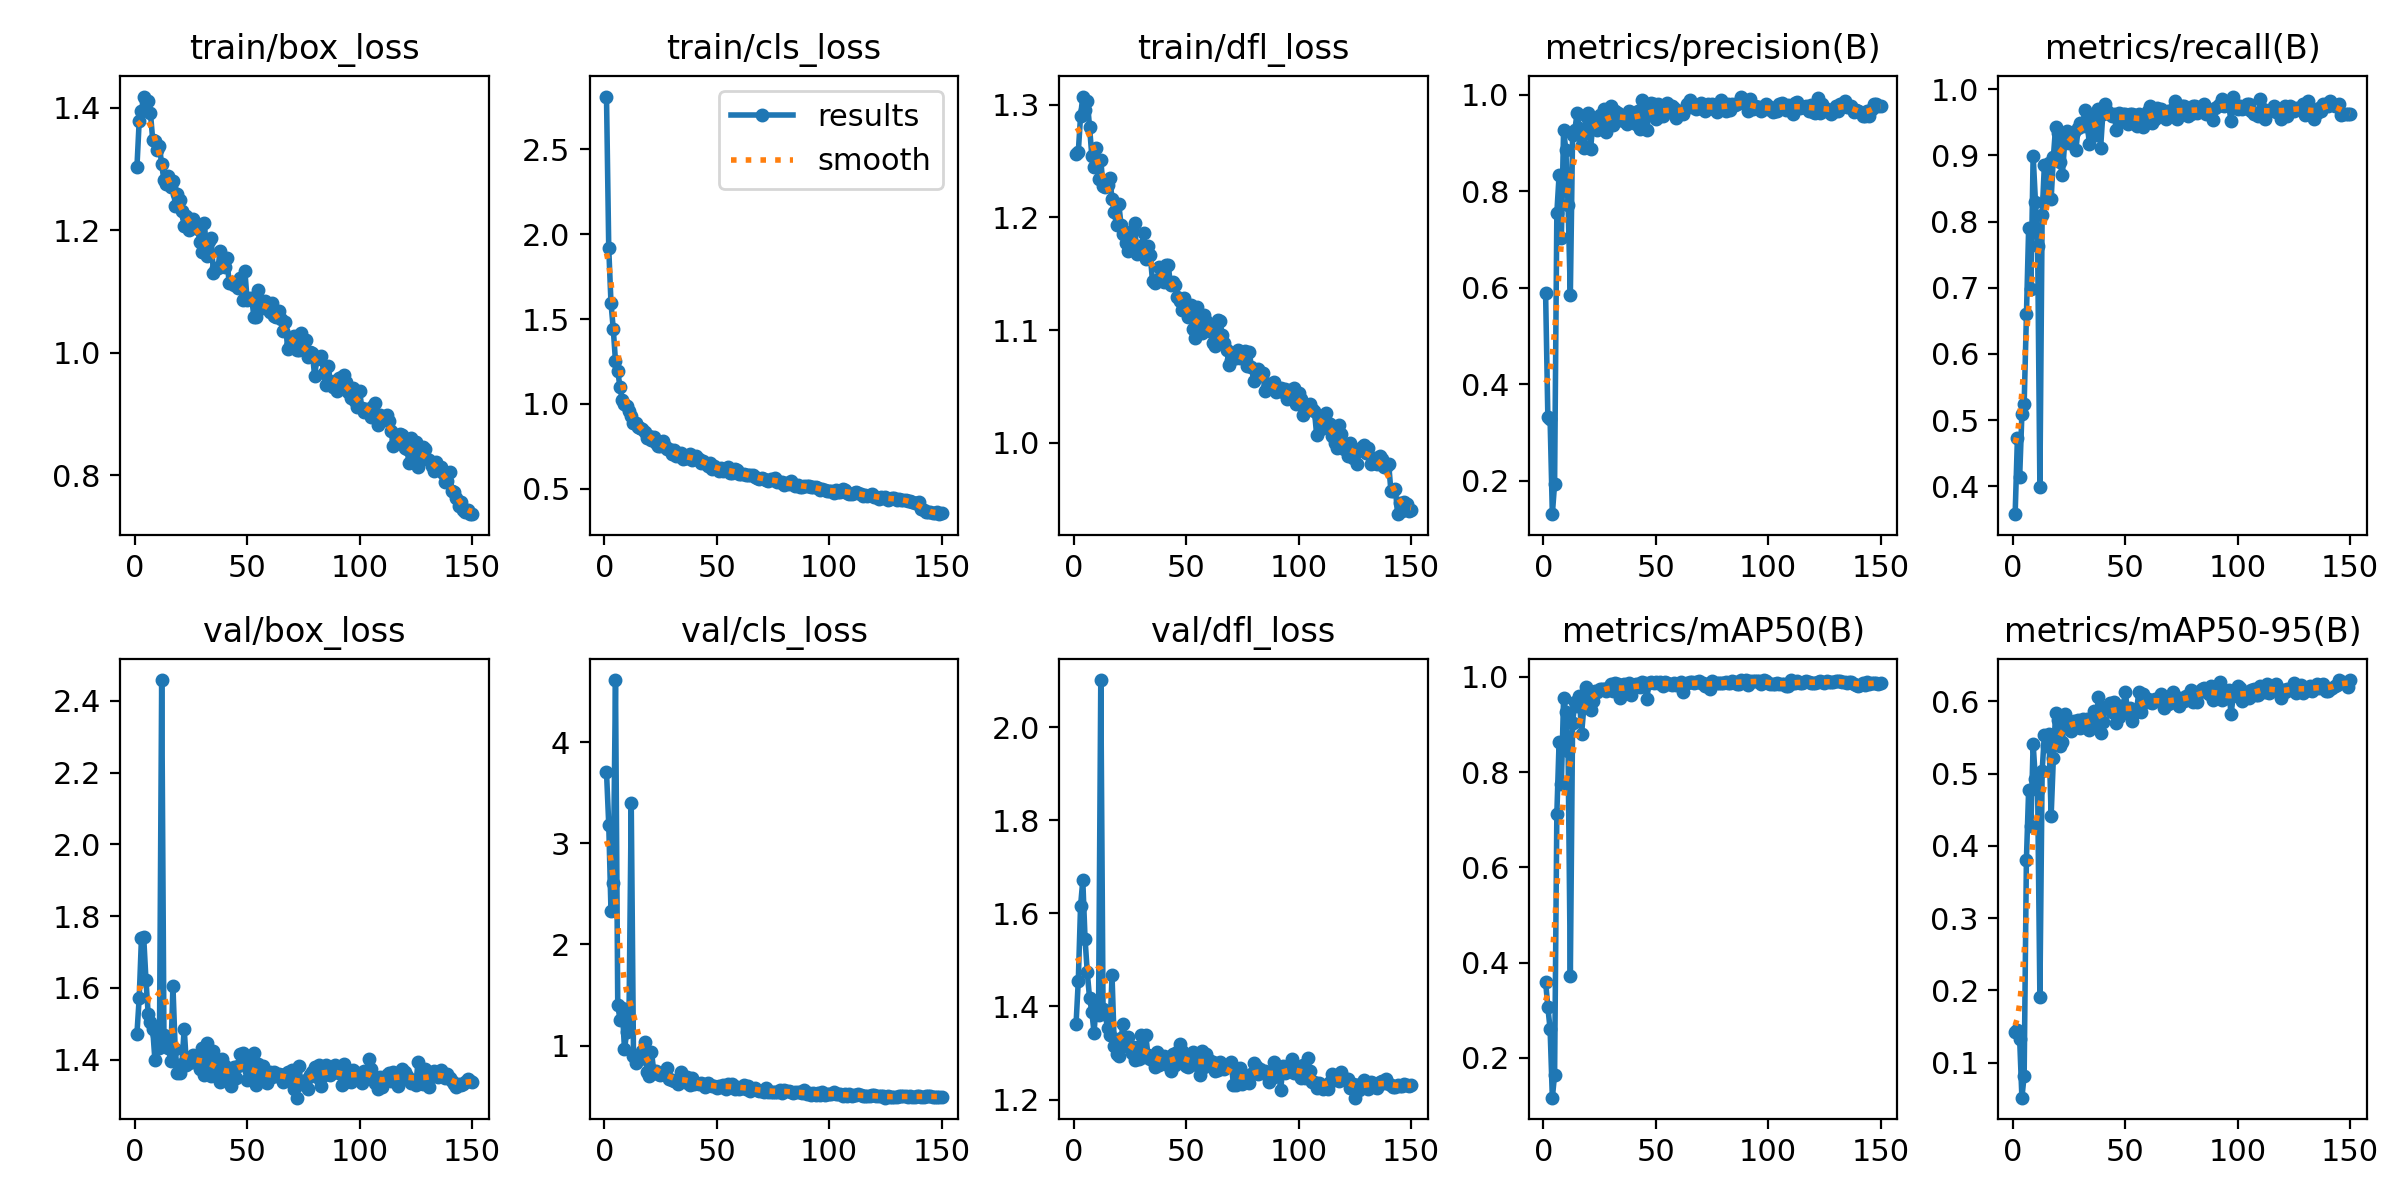

The file beside this chart, header and first rows:
epoch, time, train/box_loss, train/cls_loss, train/dfl_loss, metrics/precision(B), metrics/recall(B), metrics/mAP50(B), metrics/mAP50-95(B), val/box_loss, val/cls_loss, val/dfl_loss, lr/pg0, lr/pg1, lr/pg2
1, 35.72, 1.303, 2.811, 1.256, 0.589, 0.3579, 0.3598, 0.1422, 1.473, 3.705, 1.362, 0.0006496, 0.0006496, 0.0006496
2, 64.73, 1.379, 1.916, 1.258, 0.3326, 0.4723, 0.3063, 0.1454, 1.571, 3.184, 1.456, 0.001308, 0.001308, 0.001308
3, 90.64, 1.395, 1.594, 1.289, 0.3277, 0.4136, 0.2604, 0.1332, 1.739, 2.327, 1.615, 0.001957, 0.001957, 0.001957
4, 119.1, 1.418, 1.444, 1.307, 0.1308, 0.5092, 0.1161, 0.05145, 1.742, 2.605, 1.671, 0.00196, 0.00196, 0.00196
5, 145.9, 1.411, 1.25, 1.295, 0.1939, 0.524, 0.1641, 0.08175, 1.623, 4.614, 1.546, 0.001947, 0.001947, 0.001947
6, 172.7, 1.41, 1.196, 1.303, 0.7551, 0.6599, 0.7125, 0.38, 1.527, 1.405, 1.473, 0.001934, 0.001934, 0.001934
7, 200.7, 1.391, 1.098, 1.28, 0.8332, 0.7897, 0.8644, 0.4776, 1.504, 1.254, 1.419, 0.001921, 0.001921, 0.001921
8, 226, 1.348, 1.026, 1.255, 0.7024, 0.6974, 0.7761, 0.4272, 1.487, 1.375, 1.389, 0.001908, 0.001908, 0.001908
9, 254.4, 1.346, 0.997, 1.245, 0.9277, 0.8997, 0.9556, 0.541, 1.398, 0.962, 1.344, 0.001894, 0.001894, 0.001894
10, 280.7, 1.331, 0.9878, 1.261, 0.8851, 0.8303, 0.9263, 0.492, 1.469, 1.134, 1.407, 0.001881, 0.001881, 0.001881
11, 308.6, 1.337, 0.9557, 1.234, 0.7709, 0.7638, 0.8452, 0.4775, 1.433, 1.273, 1.382, 0.001868, 0.001868, 0.001868
12, 337, 1.308, 0.9295, 1.251, 0.585, 0.3985, 0.3725, 0.1906, 2.458, 3.395, 2.101, 0.001855, 0.001855, 0.001855
13, 363, 1.282, 0.8886, 1.227, 0.9165, 0.8104, 0.9031, 0.5033, 1.468, 0.8951, 1.396, 0.001842, 0.001842, 0.001842
14, 391.6, 1.276, 0.8891, 1.227, 0.9269, 0.8856, 0.9469, 0.5539, 1.441, 0.8262, 1.383, 0.001828, 0.001828, 0.001828
15, 418.5, 1.289, 0.8627, 1.229, 0.9615, 0.8376, 0.9385, 0.5386, 1.432, 0.8794, 1.353, 0.001815, 0.001815, 0.001815
16, 445.3, 1.271, 0.8552, 1.235, 0.9305, 0.8892, 0.96, 0.5544, 1.396, 0.8706, 1.339, 0.001802, 0.001802, 0.001802
17, 474, 1.281, 0.8529, 1.216, 0.8955, 0.8339, 0.8806, 0.441, 1.606, 0.9483, 1.467, 0.001789, 0.001789, 0.001789
18, 500, 1.24, 0.8344, 1.205, 0.8902, 0.8976, 0.936, 0.5221, 1.43, 1.035, 1.316, 0.001776, 0.001776, 0.001776
19, 528.5, 1.259, 0.8019, 1.193, 0.9552, 0.9434, 0.9799, 0.5835, 1.362, 0.74, 1.298, 0.001762, 0.001762, 0.001762
20, 555.5, 1.249, 0.8126, 1.212, 0.9624, 0.9336, 0.9696, 0.5745, 1.362, 0.6993, 1.295, 0.001749, 0.001749, 0.001749
21, 582.7, 1.232, 0.7897, 1.193, 0.8873, 0.8893, 0.9317, 0.5384, 1.387, 0.9312, 1.332, 0.001736, 0.001736, 0.001736
22, 611.4, 1.206, 0.8034, 1.185, 0.9388, 0.8709, 0.9502, 0.5433, 1.487, 0.7519, 1.363, 0.001723, 0.001723, 0.001723
23, 637.3, 1.224, 0.7717, 1.177, 0.938, 0.9188, 0.9714, 0.5822, 1.386, 0.743, 1.315, 0.00171, 0.00171, 0.00171
24, 664.8, 1.2, 0.7546, 1.17, 0.9278, 0.9373, 0.9684, 0.5692, 1.39, 0.7211, 1.335, 0.001696, 0.001696, 0.001696
25, 692.7, 1.211, 0.7538, 1.179, 0.9575, 0.9188, 0.9742, 0.5731, 1.398, 0.7084, 1.315, 0.001683, 0.001683, 0.001683
26, 718.4, 1.219, 0.7788, 1.188, 0.9335, 0.9336, 0.9751, 0.5591, 1.412, 0.7301, 1.299, 0.00167, 0.00167, 0.00167
27, 746.7, 1.211, 0.7506, 1.195, 0.9694, 0.9354, 0.9755, 0.5727, 1.407, 0.7221, 1.284, 0.001657, 0.001657, 0.001657
28, 774.1, 1.203, 0.7343, 1.167, 0.9233, 0.9077, 0.9705, 0.5707, 1.387, 0.7751, 1.312, 0.001644, 0.001644, 0.001644
29, 801.1, 1.181, 0.7321, 1.175, 0.9581, 0.941, 0.9781, 0.5743, 1.374, 0.6659, 1.288, 0.00163, 0.00163, 0.00163
30, 829.8, 1.165, 0.7048, 1.171, 0.9772, 0.9483, 0.9843, 0.5633, 1.433, 0.6572, 1.338, 0.001617, 0.001617, 0.001617
31, 855.2, 1.212, 0.7308, 1.186, 0.9378, 0.9446, 0.9711, 0.575, 1.356, 0.6507, 1.292, 0.001604, 0.001604, 0.001604
32, 884, 1.158, 0.6919, 1.163, 0.9669, 0.9693, 0.988, 0.5649, 1.446, 0.6502, 1.338, 0.001591, 0.001591, 0.001591
33, 911, 1.183, 0.6968, 1.175, 0.9626, 0.9501, 0.9851, 0.5749, 1.381, 0.6201, 1.295, 0.001578, 0.001578, 0.001578
34, 937.7, 1.187, 0.7096, 1.166, 0.9467, 0.9173, 0.9548, 0.5601, 1.354, 0.7399, 1.287, 0.001564, 0.001564, 0.001564
35, 966.1, 1.13, 0.6747, 1.143, 0.9548, 0.936, 0.9727, 0.5739, 1.425, 0.6581, 1.295, 0.001551, 0.001551, 0.001551
36, 992, 1.139, 0.6784, 1.142, 0.9456, 0.9629, 0.9856, 0.5863, 1.382, 0.6373, 1.271, 0.001538, 0.001538, 0.001538
37, 1020, 1.138, 0.6836, 1.144, 0.9403, 0.9304, 0.9749, 0.5662, 1.354, 0.6922, 1.301, 0.001525, 0.001525, 0.001525
38, 1046, 1.167, 0.7031, 1.156, 0.9669, 0.9703, 0.9876, 0.6059, 1.337, 0.6095, 1.274, 0.001512, 0.001512, 0.001512
39, 1074, 1.142, 0.6682, 1.145, 0.9491, 0.9114, 0.9628, 0.5561, 1.401, 0.6781, 1.291, 0.001498, 0.001498, 0.001498
40, 1101, 1.14, 0.6892, 1.143, 0.9596, 0.9632, 0.98, 0.5719, 1.384, 0.6179, 1.295, 0.001485, 0.001485, 0.001485
41, 1128, 1.154, 0.6919, 1.158, 0.9397, 0.9784, 0.9861, 0.5914, 1.368, 0.6286, 1.277, 0.001472, 0.001472, 0.001472
42, 1157, 1.114, 0.6755, 1.158, 0.9666, 0.9668, 0.9859, 0.5926, 1.361, 0.6188, 1.274, 0.001459, 0.001459, 0.001459
43, 1183, 1.116, 0.6535, 1.14, 0.9296, 0.9631, 0.979, 0.5975, 1.326, 0.6255, 1.26, 0.001446, 0.001446, 0.001446
44, 1211, 1.111, 0.6628, 1.143, 0.9886, 0.9591, 0.9885, 0.5848, 1.379, 0.6236, 1.298, 0.001432, 0.001432, 0.001432
45, 1238, 1.116, 0.6497, 1.14, 0.9667, 0.9625, 0.9869, 0.5991, 1.35, 0.5869, 1.273, 0.001419, 0.001419, 0.001419
46, 1265, 1.105, 0.6348, 1.129, 0.9271, 0.9386, 0.9544, 0.5694, 1.382, 0.6329, 1.302, 0.001406, 0.001406, 0.001406
47, 1293, 1.122, 0.6494, 1.126, 0.9631, 0.9643, 0.9868, 0.5785, 1.416, 0.6077, 1.319, 0.001393, 0.001393, 0.001393
48, 1318, 1.087, 0.6139, 1.117, 0.9829, 0.952, 0.9903, 0.5935, 1.418, 0.603, 1.304, 0.00138, 0.00138, 0.00138
49, 1346, 1.133, 0.6365, 1.129, 0.9804, 0.9631, 0.9869, 0.5925, 1.393, 0.5947, 1.285, 0.001366, 0.001366, 0.001366
50, 1374, 1.086, 0.622, 1.118, 0.9493, 0.9631, 0.9884, 0.6128, 1.344, 0.5835, 1.273, 0.001353, 0.001353, 0.001353
51, 1400, 1.09, 0.6066, 1.111, 0.9809, 0.9469, 0.988, 0.5845, 1.367, 0.5998, 1.27, 0.00134, 0.00134, 0.00134
52, 1428, 1.09, 0.6216, 1.122, 0.9563, 0.9631, 0.9896, 0.591, 1.352, 0.5893, 1.274, 0.001327, 0.001327, 0.001327
53, 1454, 1.059, 0.6048, 1.101, 0.9554, 0.9631, 0.9819, 0.5726, 1.42, 0.6075, 1.302, 0.001314, 0.001314, 0.001314
54, 1481, 1.059, 0.609, 1.093, 0.963, 0.9613, 0.9893, 0.5843, 1.329, 0.571, 1.277, 0.0013, 0.0013, 0.0013
55, 1509, 1.102, 0.6259, 1.121, 0.9834, 0.9446, 0.9872, 0.5874, 1.387, 0.6178, 1.289, 0.001287, 0.001287, 0.001287
56, 1535, 1.078, 0.5935, 1.101, 0.9667, 0.963, 0.9861, 0.6133, 1.343, 0.5921, 1.253, 0.001274, 0.001274, 0.001274
57, 1563, 1.073, 0.5905, 1.097, 0.9758, 0.952, 0.9836, 0.5846, 1.382, 0.6166, 1.304, 0.001261, 0.001261, 0.001261
58, 1589, 1.084, 0.6182, 1.113, 0.9733, 0.9423, 0.9868, 0.6107, 1.357, 0.5745, 1.269, 0.001248, 0.001248, 0.001248
59, 1618, 1.08, 0.6103, 1.108, 0.9519, 0.9504, 0.9831, 0.5988, 1.334, 0.5861, 1.297, 0.001234, 0.001234, 0.001234
60, 1645, 1.067, 0.5853, 1.099, 0.9657, 0.9668, 0.9847, 0.6031, 1.365, 0.5667, 1.285, 0.001221, 0.001221, 0.001221
... 90 more rows
